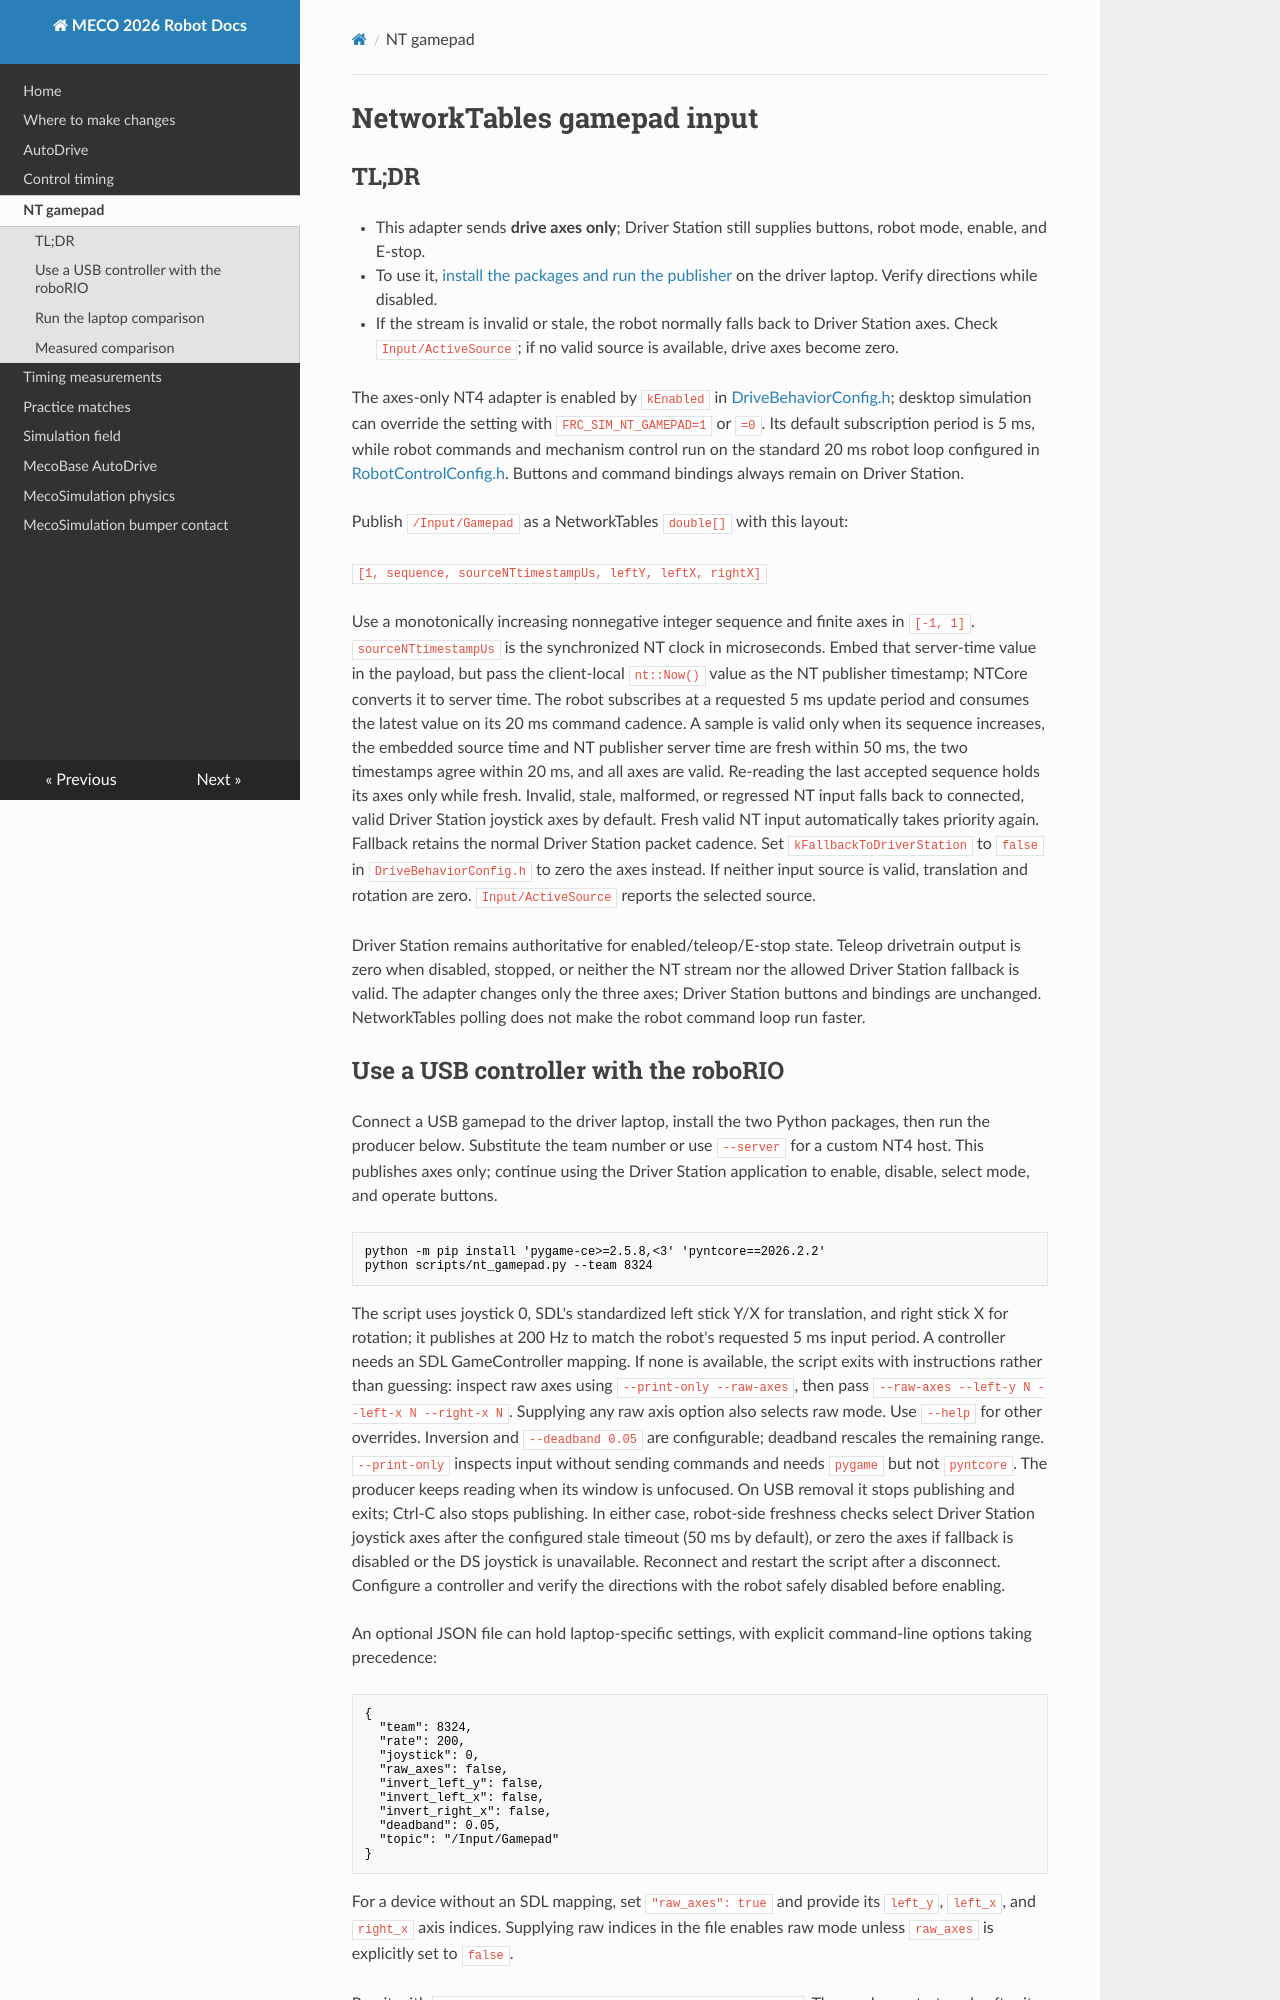

repository: MECO-Robotics/2026-Rebuilt-cpp · page: nt-gamepad/index.html · generator: mkdocs

# NetworkTables gamepad input

## TL;DR

- This adapter sends **drive axes only**; Driver Station still supplies buttons, robot mode, enable, and E-stop.
- To use it, [install the packages and run the publisher](#use-a-usb-controller-with-the-roborio) on the driver laptop. Verify directions while disabled.
- If the stream is invalid or stale, the robot normally falls back to Driver Station axes. Check `Input/ActiveSource`; if no valid source is available, drive axes become zero.

The axes-only NT4 adapter is enabled by `kEnabled` in [DriveBehaviorConfig.h](../src/main/include/season/drive/DriveBehaviorConfig.h); desktop simulation can override the setting with `FRC_SIM_NT_GAMEPAD=1` or `=0`. Its default subscription period is 5 ms, while robot commands and mechanism control run on the standard 20 ms robot loop configured in [RobotControlConfig.h](../src/main/include/season/RobotControlConfig.h). Buttons and command bindings always remain on Driver Station.

Publish `/Input/Gamepad` as a NetworkTables `double[]` with this layout:

`[1, sequence, sourceNTtimestampUs, leftY, leftX, rightX]`

Use a monotonically increasing nonnegative integer sequence and finite axes in `[-1, 1]`. `sourceNTtimestampUs` is the synchronized NT clock in microseconds. Embed that server-time value in the payload, but pass the client-local `nt::Now()` value as the NT publisher timestamp; NTCore converts it to server time. The robot subscribes at a requested 5 ms update period and consumes the latest value on its 20 ms command cadence. A sample is valid only when its sequence increases, the embedded source time and NT publisher server time are fresh within 50 ms, the two timestamps agree within 20 ms, and all axes are valid. Re-reading the last accepted sequence holds its axes only while fresh. Invalid, stale, malformed, or regressed NT input falls back to connected, valid Driver Station joystick axes by default. Fresh valid NT input automatically takes priority again. Fallback retains the normal Driver Station packet cadence. Set `kFallbackToDriverStation` to `false` in `DriveBehaviorConfig.h` to zero the axes instead. If neither input source is valid, translation and rotation are zero. `Input/ActiveSource` reports the selected source.

Driver Station remains authoritative for enabled/teleop/E-stop state. Teleop drivetrain output is zero when disabled, stopped, or neither the NT stream nor the allowed Driver Station fallback is valid. The adapter changes only the three axes; Driver Station buttons and bindings are unchanged. NetworkTables polling does not make the robot command loop run faster.
